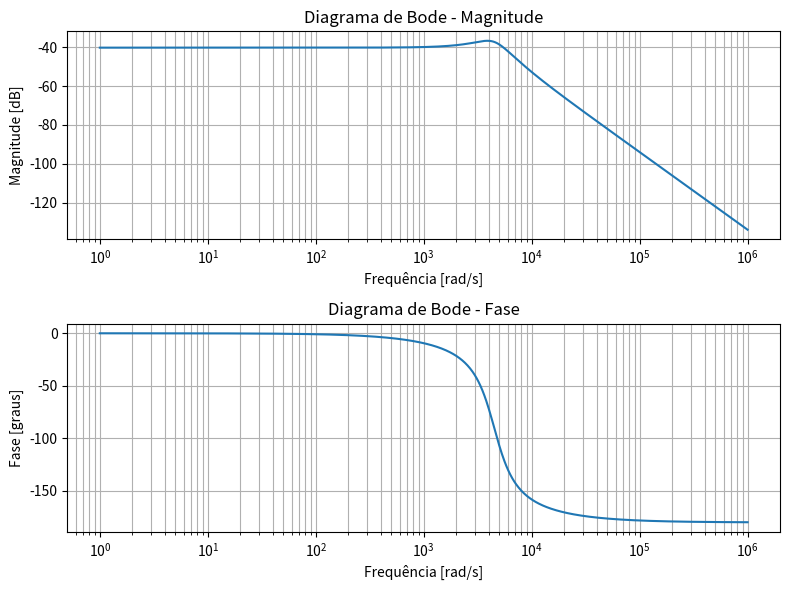

This chart was generated by the following Python code:
import numpy as np
from scipy import signal
import matplotlib.pyplot as plt

def plot_bode(m, k, c):
    # Cria a função de transferência do sistema massa-mola-amortecedor
    num = [1]
    den = [m, c, k]
    sys = signal.TransferFunction(num, den)

    # Define o intervalo de frequência
    frequencies = np.logspace(0, 6, num=1000)

    # Calcula a resposta em frequência
    w, mag, phase = signal.bode(sys, frequencies)

    # Compensação da magnitude
    reference_gain = -72  # Ganho de referência em dB
    mag -= reference_gain

    # Plota o diagrama de Bode
    fig, (ax1, ax2) = plt.subplots(2, 1, figsize=(8, 6))
    ax1.semilogx(w, mag)
    ax1.set_title('Diagrama de Bode - Magnitude')
    ax1.set_xlabel('Frequência [rad/s]')
    ax1.set_ylabel('Magnitude [dB]')
    ax1.grid(True, which='both')

    ax2.semilogx(w, phase)
    ax2.set_title('Diagrama de Bode - Fase')
    ax2.set_xlabel('Frequência [rad/s]')
    ax2.set_ylabel('Fase [graus]')
    ax2.grid(True, which='both')

    plt.tight_layout()
    plt.show()

# Valores fornecidos
massa = 0.02
constante_mola = 405000
constante_amortecedor = 64

# Chama a função para plotar o diagrama de Bode
plot_bode(massa, constante_mola, constante_amortecedor)
